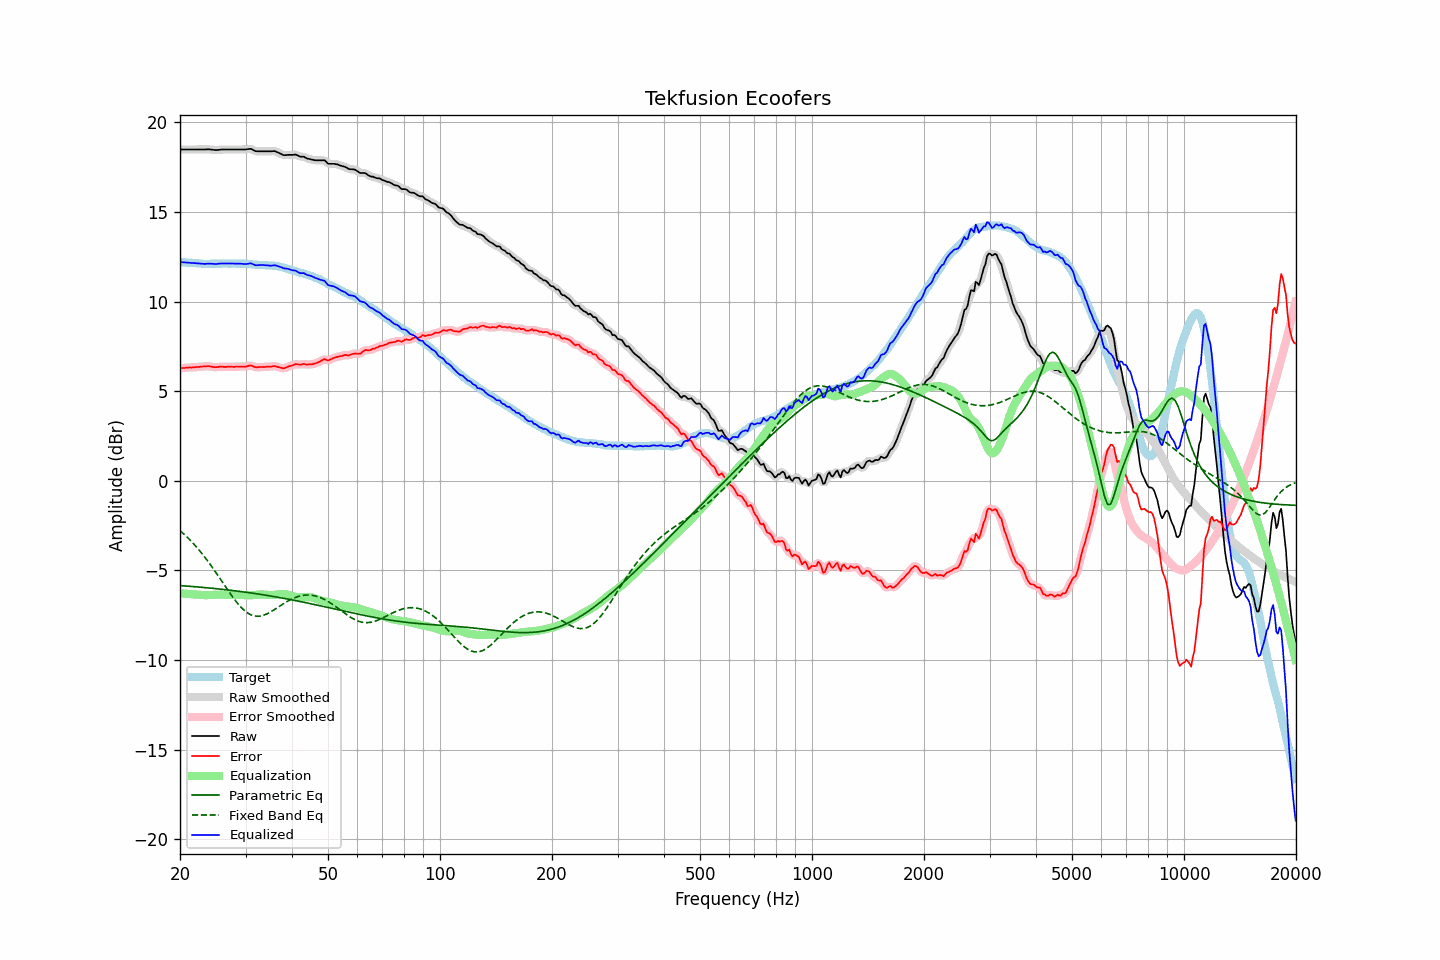

The data file committed next to this chart (first rows):
frequency, raw, error, smoothed, error_smoothed, equalization, parametric_eq, fixed_band_eq, equalized_raw, equalized_smoothed, target
20.00, 18.49, 6.28, 18.49, 6.28, -6.28, -5.85, -2.78, 12.20, 12.20, 12.21
20.20, 18.49, 6.29, 18.49, 6.29, -6.29, -5.85, -2.86, 12.20, 12.20, 12.20
20.40, 18.49, 6.30, 18.49, 6.29, -6.29, -5.86, -2.94, 12.19, 12.19, 12.19
20.61, 18.49, 6.30, 18.49, 6.30, -6.30, -5.87, -3.02, 12.19, 12.19, 12.19
20.81, 18.49, 6.32, 18.49, 6.31, -6.31, -5.87, -3.11, 12.18, 12.18, 12.17
21.02, 18.49, 6.32, 18.49, 6.32, -6.31, -5.88, -3.20, 12.17, 12.17, 12.17
21.23, 18.49, 6.33, 18.49, 6.32, -6.32, -5.89, -3.29, 12.17, 12.17, 12.16
21.44, 18.49, 6.32, 18.49, 6.32, -6.33, -5.89, -3.38, 12.16, 12.16, 12.17
21.66, 18.49, 6.33, 18.49, 6.33, -6.33, -5.90, -3.47, 12.15, 12.15, 12.16
21.87, 18.49, 6.34, 18.49, 6.33, -6.34, -5.91, -3.57, 12.15, 12.15, 12.15
22.09, 18.49, 6.35, 18.49, 6.34, -6.34, -5.92, -3.67, 12.14, 12.14, 12.14
22.31, 18.49, 6.35, 18.49, 6.35, -6.35, -5.92, -3.78, 12.13, 12.13, 12.14
22.54, 18.49, 6.36, 18.49, 6.36, -6.36, -5.93, -3.88, 12.13, 12.13, 12.13
22.76, 18.49, 6.37, 18.49, 6.37, -6.37, -5.94, -3.99, 12.12, 12.12, 12.12
22.99, 18.49, 6.38, 18.48, 6.37, -6.38, -5.95, -4.10, 12.11, 12.11, 12.11
23.22, 18.49, 6.39, 18.49, 6.38, -6.38, -5.96, -4.21, 12.10, 12.10, 12.10
23.45, 18.49, 6.38, 18.49, 6.39, -6.38, -5.96, -4.33, 12.10, 12.11, 12.11
23.69, 18.50, 6.40, 18.49, 6.39, -6.38, -5.97, -4.45, 12.12, 12.11, 12.10
23.92, 18.50, 6.40, 18.49, 6.39, -6.38, -5.98, -4.57, 12.12, 12.12, 12.10
24.16, 18.49, 6.38, 18.49, 6.38, -6.37, -5.99, -4.69, 12.11, 12.12, 12.11
24.40, 18.48, 6.36, 18.48, 6.36, -6.37, -6.00, -4.82, 12.11, 12.11, 12.12
24.65, 18.47, 6.35, 18.46, 6.35, -6.36, -6.01, -4.95, 12.10, 12.10, 12.12
24.89, 18.46, 6.34, 18.46, 6.34, -6.36, -6.02, -5.08, 12.10, 12.10, 12.12
25.14, 18.46, 6.35, 18.46, 6.35, -6.35, -6.03, -5.21, 12.10, 12.10, 12.11
25.39, 18.47, 6.36, 18.46, 6.36, -6.35, -6.04, -5.34, 12.11, 12.11, 12.11
25.65, 18.48, 6.37, 18.47, 6.36, -6.35, -6.04, -5.47, 12.12, 12.12, 12.11
25.91, 18.49, 6.37, 18.48, 6.36, -6.36, -6.05, -5.61, 12.13, 12.13, 12.12
26.16, 18.49, 6.36, 18.49, 6.36, -6.36, -6.06, -5.74, 12.13, 12.13, 12.13
26.43, 18.49, 6.36, 18.49, 6.36, -6.36, -6.07, -5.87, 12.12, 12.12, 12.13
26.69, 18.49, 6.36, 18.49, 6.36, -6.36, -6.08, -6.01, 12.12, 12.12, 12.13
26.96, 18.49, 6.37, 18.49, 6.36, -6.36, -6.09, -6.14, 12.12, 12.12, 12.12
27.23, 18.49, 6.37, 18.49, 6.37, -6.36, -6.11, -6.27, 12.12, 12.12, 12.12
27.50, 18.49, 6.37, 18.49, 6.36, -6.36, -6.12, -6.39, 12.12, 12.12, 12.12
27.77, 18.49, 6.36, 18.49, 6.36, -6.36, -6.13, -6.52, 12.12, 12.12, 12.13
28.05, 18.49, 6.36, 18.49, 6.36, -6.37, -6.14, -6.64, 12.12, 12.12, 12.13
28.33, 18.49, 6.38, 18.49, 6.37, -6.37, -6.15, -6.75, 12.12, 12.12, 12.11
28.62, 18.49, 6.38, 18.49, 6.37, -6.37, -6.16, -6.86, 12.12, 12.12, 12.11
28.90, 18.49, 6.37, 18.49, 6.37, -6.37, -6.17, -6.97, 12.12, 12.12, 12.12
29.19, 18.49, 6.37, 18.49, 6.37, -6.37, -6.18, -7.06, 12.11, 12.11, 12.12
29.48, 18.49, 6.38, 18.48, 6.37, -6.38, -6.20, -7.15, 12.10, 12.10, 12.11
29.78, 18.49, 6.38, 18.49, 6.37, -6.39, -6.21, -7.24, 12.10, 12.10, 12.11
30.08, 18.49, 6.37, 18.49, 6.38, -6.40, -6.22, -7.31, 12.09, 12.10, 12.12
30.38, 18.51, 6.40, 18.51, 6.40, -6.40, -6.23, -7.37, 12.11, 12.11, 12.11
30.68, 18.52, 6.43, 18.52, 6.42, -6.39, -6.24, -7.43, 12.12, 12.12, 12.09
30.99, 18.53, 6.44, 18.51, 6.43, -6.39, -6.26, -7.47, 12.13, 12.12, 12.09
31.30, 18.49, 6.41, 18.48, 6.41, -6.38, -6.27, -7.51, 12.10, 12.10, 12.08
31.61, 18.44, 6.37, 18.44, 6.37, -6.38, -6.28, -7.54, 12.06, 12.06, 12.07
31.93, 18.40, 6.34, 18.40, 6.34, -6.37, -6.30, -7.55, 12.03, 12.04, 12.06
32.24, 18.39, 6.33, 18.39, 6.33, -6.36, -6.31, -7.56, 12.03, 12.03, 12.06
32.57, 18.39, 6.35, 18.38, 6.34, -6.35, -6.32, -7.56, 12.04, 12.03, 12.04
32.89, 18.39, 6.35, 18.38, 6.35, -6.34, -6.34, -7.55, 12.04, 12.04, 12.04
33.22, 18.39, 6.35, 18.39, 6.35, -6.34, -6.35, -7.53, 12.04, 12.04, 12.04
33.55, 18.39, 6.36, 18.39, 6.35, -6.35, -6.37, -7.50, 12.04, 12.04, 12.03
33.89, 18.39, 6.35, 18.39, 6.35, -6.36, -6.38, -7.47, 12.03, 12.03, 12.04
34.23, 18.39, 6.37, 18.39, 6.36, -6.37, -6.39, -7.43, 12.02, 12.02, 12.02
34.57, 18.39, 6.37, 18.38, 6.36, -6.37, -6.41, -7.39, 12.01, 12.01, 12.02
34.92, 18.39, 6.38, 18.39, 6.37, -6.38, -6.42, -7.34, 12.01, 12.01, 12.01
35.27, 18.39, 6.37, 18.39, 6.38, -6.38, -6.44, -7.29, 12.01, 12.01, 12.02
35.62, 18.40, 6.40, 18.39, 6.39, -6.38, -6.45, -7.23, 12.02, 12.02, 12.00
35.97, 18.39, 6.40, 18.38, 6.39, -6.37, -6.47, -7.17, 12.03, 12.02, 12.00
... 635 more rows
